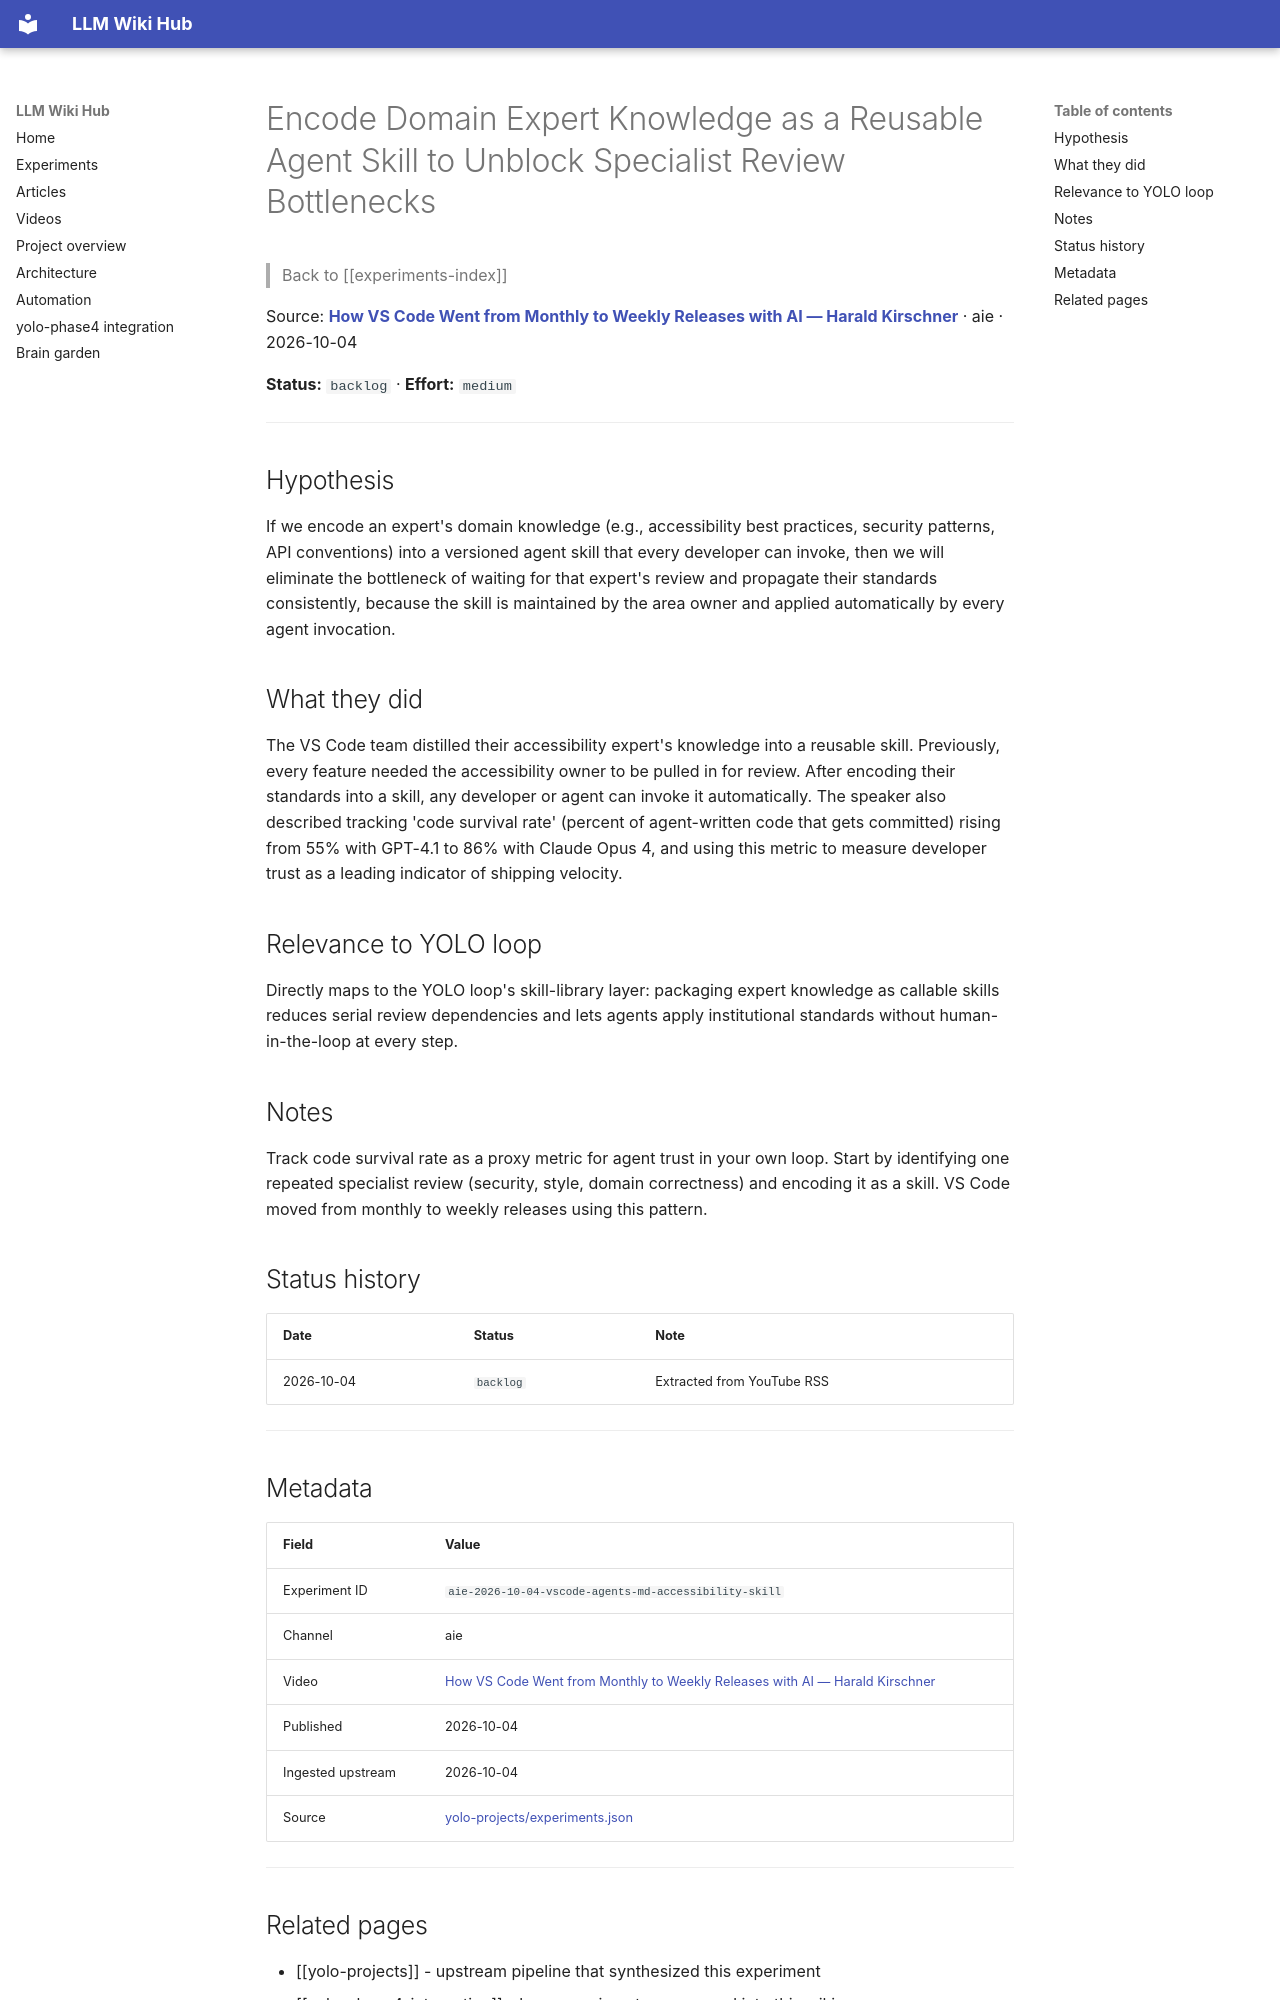

repository: Anguijm/llm-wiki-hub · page: experiments/aie-2026-10-04-vscode-agents-md-accessibility-skill/index.html · generator: mkdocs

# Encode Domain Expert Knowledge as a Reusable Agent Skill to Unblock Specialist Review Bottlenecks

> Back to [[experiments-index]]

Source: **[How VS Code Went from Monthly to Weekly Releases with AI — Harald Kirschner](https://www.youtube.com/watch?v=I2LL_wd89-A)** · aie · 2026-10-04

**Status:** `backlog` · **Effort:** `medium`

---

## Hypothesis

If we encode an expert's domain knowledge (e.g., accessibility best practices, security patterns, API conventions) into a versioned agent skill that every developer can invoke, then we will eliminate the bottleneck of waiting for that expert's review and propagate their standards consistently, because the skill is maintained by the area owner and applied automatically by every agent invocation.

## What they did

The VS Code team distilled their accessibility expert's knowledge into a reusable skill. Previously, every feature needed the accessibility owner to be pulled in for review. After encoding their standards into a skill, any developer or agent can invoke it automatically. The speaker also described tracking 'code survival rate' (percent of agent-written code that gets committed) rising from 55% with GPT-4.1 to 86% with Claude Opus 4, and using this metric to measure developer trust as a leading indicator of shipping velocity.

## Relevance to YOLO loop

Directly maps to the YOLO loop's skill-library layer: packaging expert knowledge as callable skills reduces serial review dependencies and lets agents apply institutional standards without human-in-the-loop at every step.

## Notes

Track code survival rate as a proxy metric for agent trust in your own loop. Start by identifying one repeated specialist review (security, style, domain correctness) and encoding it as a skill. VS Code moved from monthly to weekly releases using this pattern.

## Status history

| Date | Status | Note |
|---|---|---|
| 2026-10-04 | `backlog` | Extracted from YouTube RSS |

---

## Metadata

| Field | Value |
|---|---|
| Experiment ID | `aie-2026-10-04-vscode-agents-md-accessibility-skill` |
| Channel | aie |
| Video | [How VS Code Went from Monthly to Weekly Releases with AI — Harald Kirschner](https://www.youtube.com/watch?v=I2LL_wd89-A) |
| Published | 2026-10-04 |
| Ingested upstream | 2026-10-04 |
| Source | [yolo-projects/experiments.json](https://github.com/Anguijm/yolo-projects/blob/main/experiments.json) |

---
